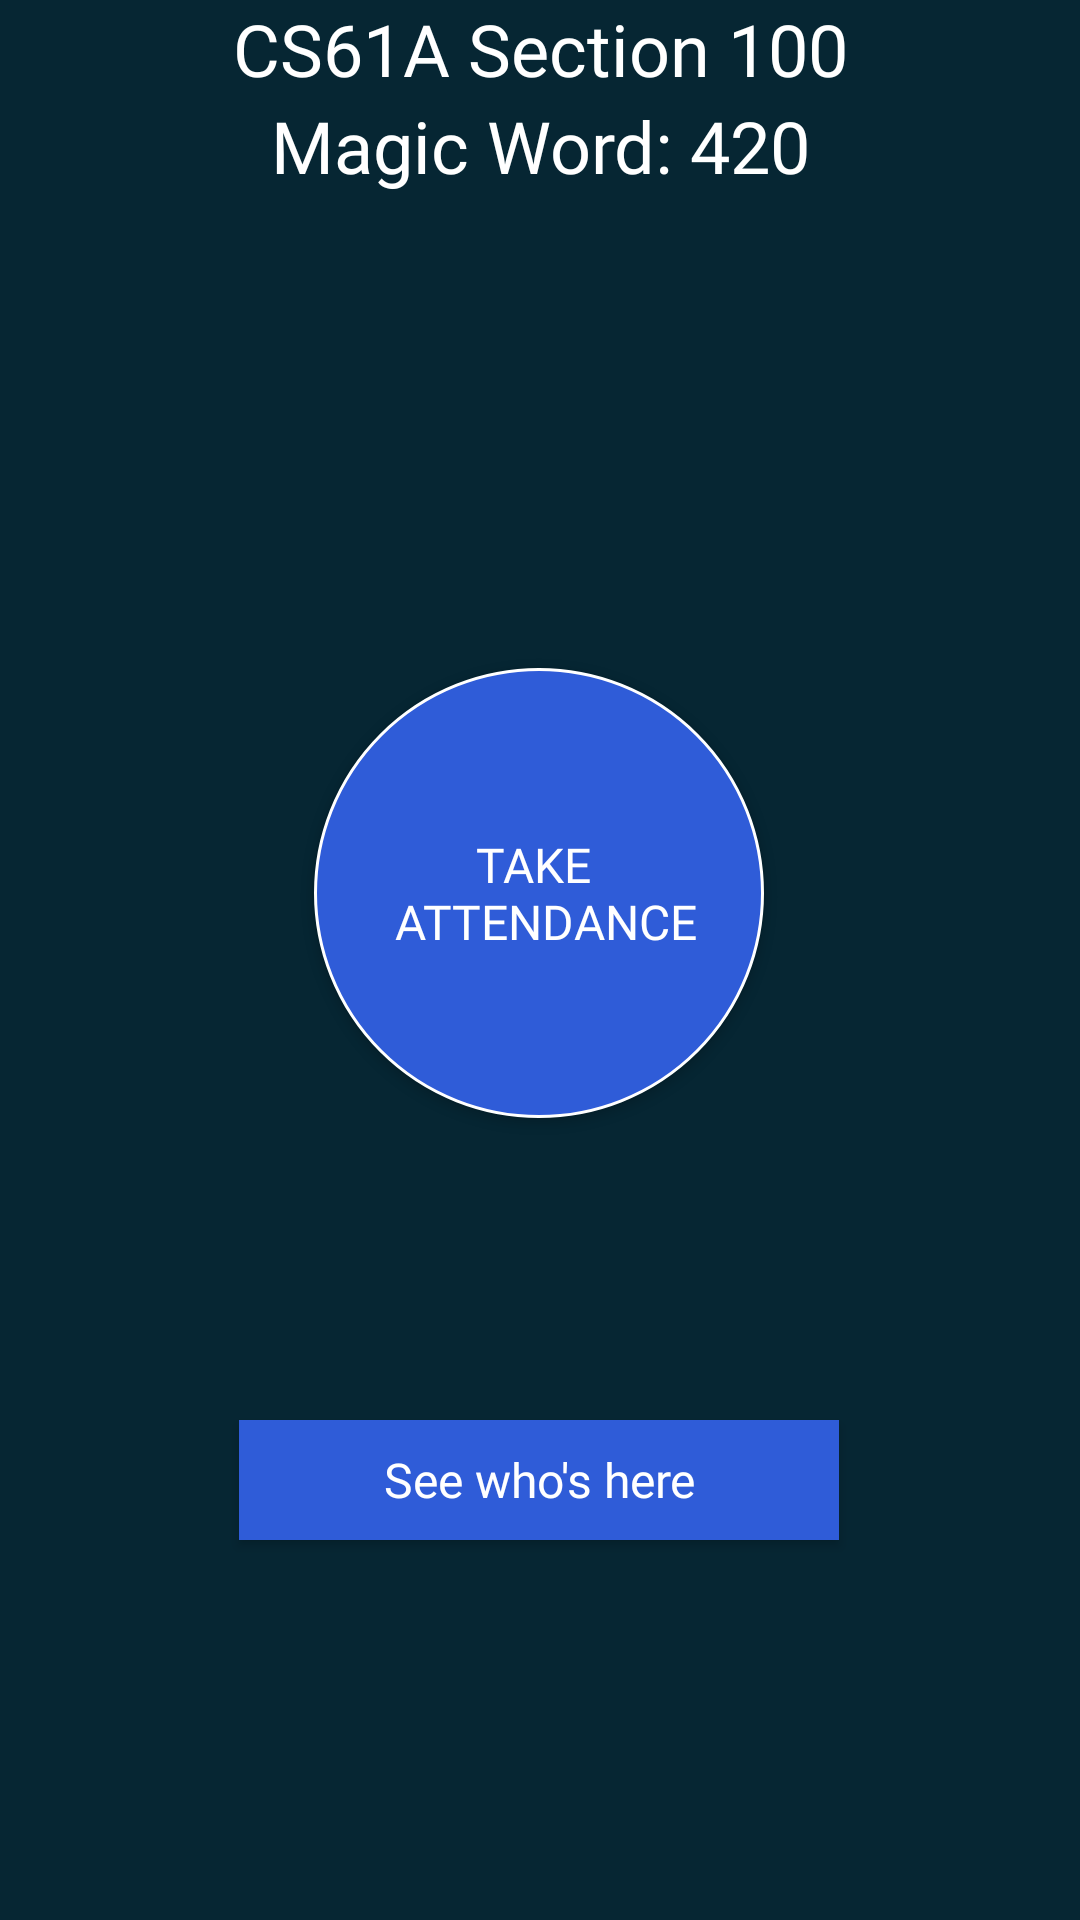

Reconstruct the res/layout file that produces this screen, plus the resources it refers to.
<!-- AndroidManifest.xml: application theme AppTheme -->
<!-- res/layout/fragment_attendance.xml -->
<?xml version="1.0" encoding="utf-8"?>
<FrameLayout xmlns:android="http://schemas.android.com/apk/res/android"
    xmlns:app="http://schemas.android.com/apk/res-auto"
    xmlns:tools="http://schemas.android.com/tools"
    android:layout_width="match_parent"
    android:layout_height="match_parent"
    tools:context=".teacherclassactivity.AttendanceFragment">

    

    <androidx.constraintlayout.widget.ConstraintLayout
        android:layout_width="match_parent"
        android:layout_height="match_parent">

        <TextView
            android:id="@+id/magicWordText3"
            android:layout_width="wrap_content"
            android:layout_height="wrap_content"
            android:layout_marginStart="8dp"
            android:layout_marginEnd="8dp"
            android:fontFamily="@font/quicksand_bold"
            android:text="@string/magic_word_420"
            android:textAlignment="center"
            android:textColor="@android:color/white"
            android:textSize="24sp"
            app:layout_constraintEnd_toEndOf="parent"
            app:layout_constraintStart_toStartOf="parent"
            app:layout_constraintTop_toBottomOf="@+id/sectionNameText3" />

        <TextView
            android:id="@+id/studentCount"
            android:layout_width="wrap_content"
            android:layout_height="wrap_content"
            android:layout_marginStart="8dp"
            android:layout_marginTop="8dp"
            android:layout_marginEnd="8dp"
            android:layout_marginBottom="8dp"
            android:fontFamily="@font/quicksand_bold"
            android:text="0"
            android:textAlignment="center"
            android:textColor="@android:color/white"
            android:textSize="36sp"
            android:visibility="invisible"
            app:layout_constraintBottom_toBottomOf="parent"
            app:layout_constraintEnd_toEndOf="parent"
            app:layout_constraintHorizontal_bias="0.498"
            app:layout_constraintStart_toStartOf="parent"
            app:layout_constraintTop_toTopOf="@+id/attendanceButton"
            app:layout_constraintVertical_bias="0.436" />

        <TextView
            android:id="@+id/sectionNameText3"
            android:layout_width="wrap_content"
            android:layout_height="wrap_content"
            android:layout_marginStart="8dp"
            android:layout_marginEnd="8dp"
            android:fontFamily="@font/quicksand_bold"
            android:text="@string/cs61a_section_100"
            android:textAlignment="center"
            android:textColor="@android:color/white"
            android:textSize="24sp"
            app:layout_constraintEnd_toEndOf="parent"
            app:layout_constraintHorizontal_bias="0.5"
            app:layout_constraintStart_toStartOf="parent"
            app:layout_constraintTop_toTopOf="parent" />

        <Button
            android:id="@+id/attendanceButton"
            android:layout_width="150dp"
            android:layout_height="150dp"
            android:layout_marginStart="8dp"
            android:layout_marginTop="8dp"
            android:layout_marginEnd="8dp"
            android:layout_marginBottom="8dp"
            android:background="@drawable/attendance_button"
            android:contentDescription="@string/begin_taking_attendance"
            android:fontFamily="@font/quicksand_bold"
            android:text="@string/take_attendance"
            android:textSize="16sp"
            app:layout_constraintBottom_toBottomOf="parent"
            app:layout_constraintEnd_toEndOf="parent"
            app:layout_constraintHorizontal_bias="0.498"
            app:layout_constraintStart_toStartOf="parent"
            app:layout_constraintTop_toTopOf="parent"
            app:layout_constraintVertical_bias="0.453" />

        <Button
            android:id="@+id/see_whos_here"
            android:layout_width="200dp"
            android:layout_height="40dp"
            android:layout_marginStart="8dp"
            android:layout_marginTop="8dp"
            android:layout_marginEnd="8dp"
            android:layout_marginBottom="8dp"
            android:background="#2F5CD8"
            android:fontFamily="@font/quicksand_bold"
            android:text="@string/see_who_s_here"
            android:textAllCaps="false"
            android:textSize="16sp"
            app:layout_constraintBottom_toBottomOf="parent"
            app:layout_constraintEnd_toEndOf="parent"
            app:layout_constraintHorizontal_bias="0.497"
            app:layout_constraintStart_toStartOf="parent"
            app:layout_constraintTop_toTopOf="@+id/attendanceButton"
            app:layout_constraintVertical_bias="0.672" />

        <TextView
            android:id="@+id/students_text"
            android:layout_width="wrap_content"
            android:layout_height="20dp"
            android:layout_marginStart="8dp"
            android:layout_marginTop="8dp"
            android:layout_marginEnd="8dp"
            android:layout_marginBottom="8dp"
            android:fontFamily="@font/quicksand_bold"
            android:text="@string/students"
            android:visibility="invisible"
            app:layout_constraintBottom_toBottomOf="parent"
            app:layout_constraintEnd_toEndOf="parent"
            app:layout_constraintHorizontal_bias="0.497"
            app:layout_constraintStart_toStartOf="parent"
            app:layout_constraintTop_toTopOf="@+id/attendanceButton"
            app:layout_constraintVertical_bias="0.509" />

    </androidx.constraintlayout.widget.ConstraintLayout>

</FrameLayout>
<!-- resources referenced by this layout -->
<resources>
  <!-- drawable attendance_button (drawable) -->
  <?xml version="1.0" encoding="utf-8"?>
  <selector xmlns:android="http://schemas.android.com/apk/res/android">
      <item android:state_pressed="false">
          <shape android:shape="oval">
              <stroke android:color="#ffffff " android:width="1dp" />
              <solid android:color="#2F5CD8"/>
              <size android:width="140dp" android:height="140dp"/>
          </shape>
      </item>
      <item android:state_pressed="true">
          <shape android:shape="oval">
              <stroke android:color="#ffffff " android:width="1dp" />
              <solid android:color="#2FA6D8"/>
              <size android:width="140dp" android:height="140dp"/>
          </shape>
      </item>
  </selector>
  <string name="begin_taking_attendance">Begin taking attendance</string>
  <string name="cs61a_section_100">CS61A Section 100</string>
  <string name="magic_word_420">Magic Word: 420</string>
  <string name="see_who_s_here">See who\'s here</string>
  <string name="students">students</string>
  <string name="take_attendance">TAKE \n ATTENDANCE</string>
  <style name="AppTheme" parent="Theme.AppCompat.NoActionBar">
          
          <item name="colorPrimary">@color/colorPrimary</item>
          <item name="colorPrimaryDark">@color/colorPrimaryDark</item>
          <item name="android:colorBackground">@color/colorPrimaryDark</item>
      </style>
  <color name="colorPrimary">#2F5CD8</color>
  <color name="colorPrimaryDark">#062633</color>
</resources>
